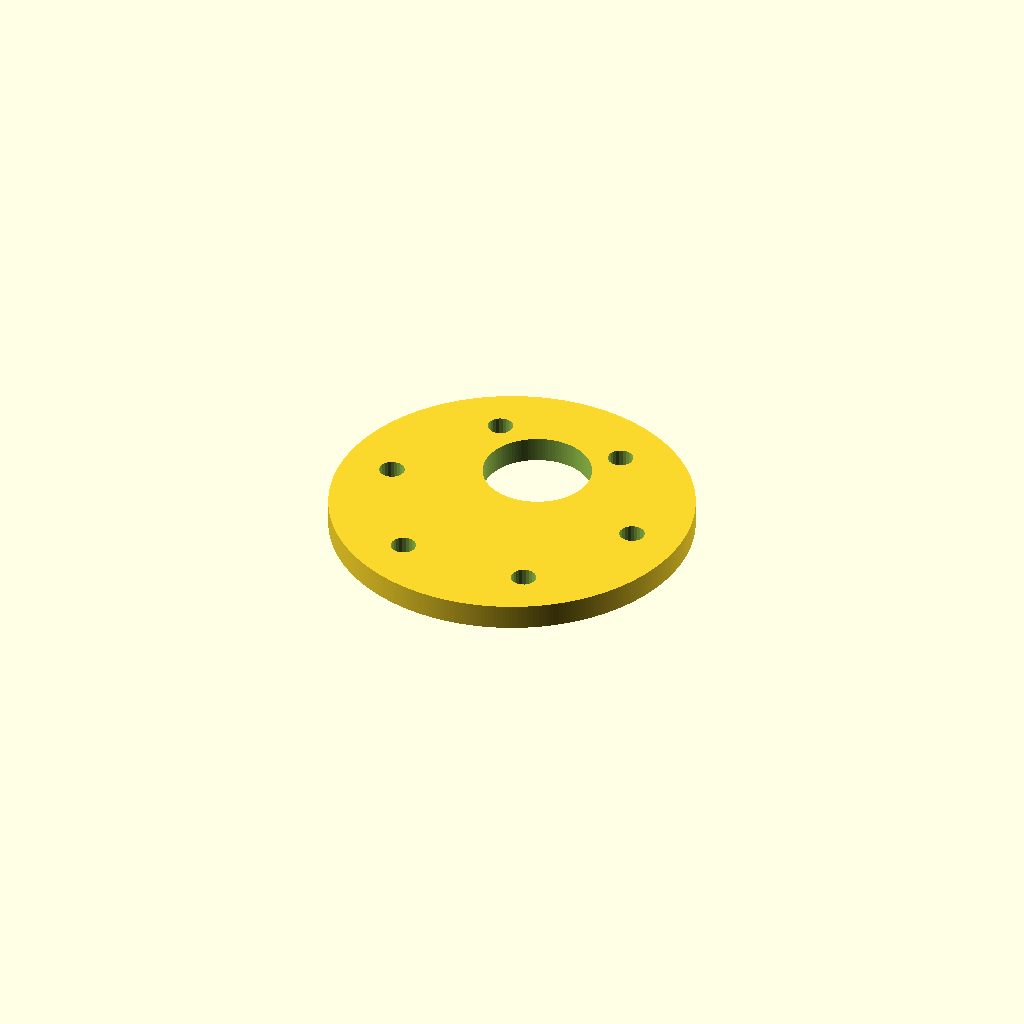
Cell 1: rendered with the file's own defaults.
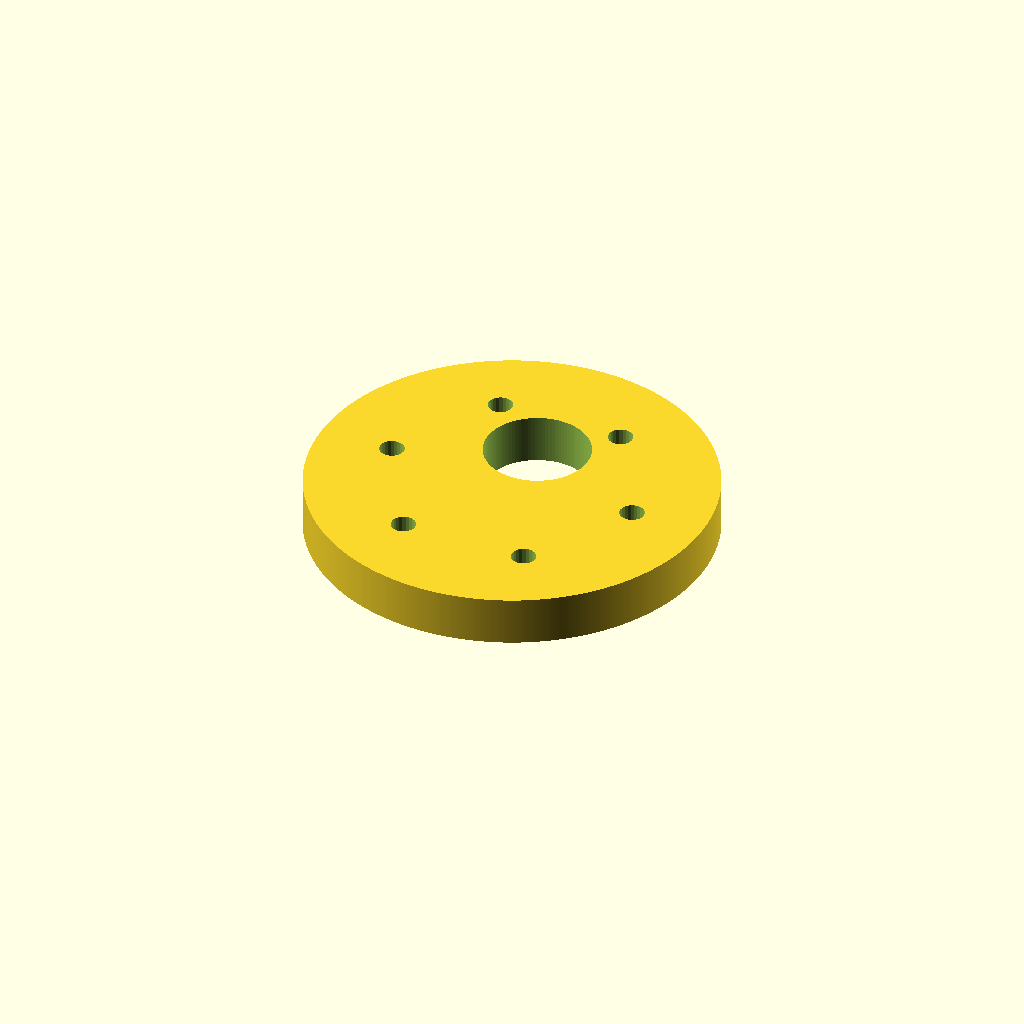
Cell 2: the same model with thickness = 6.
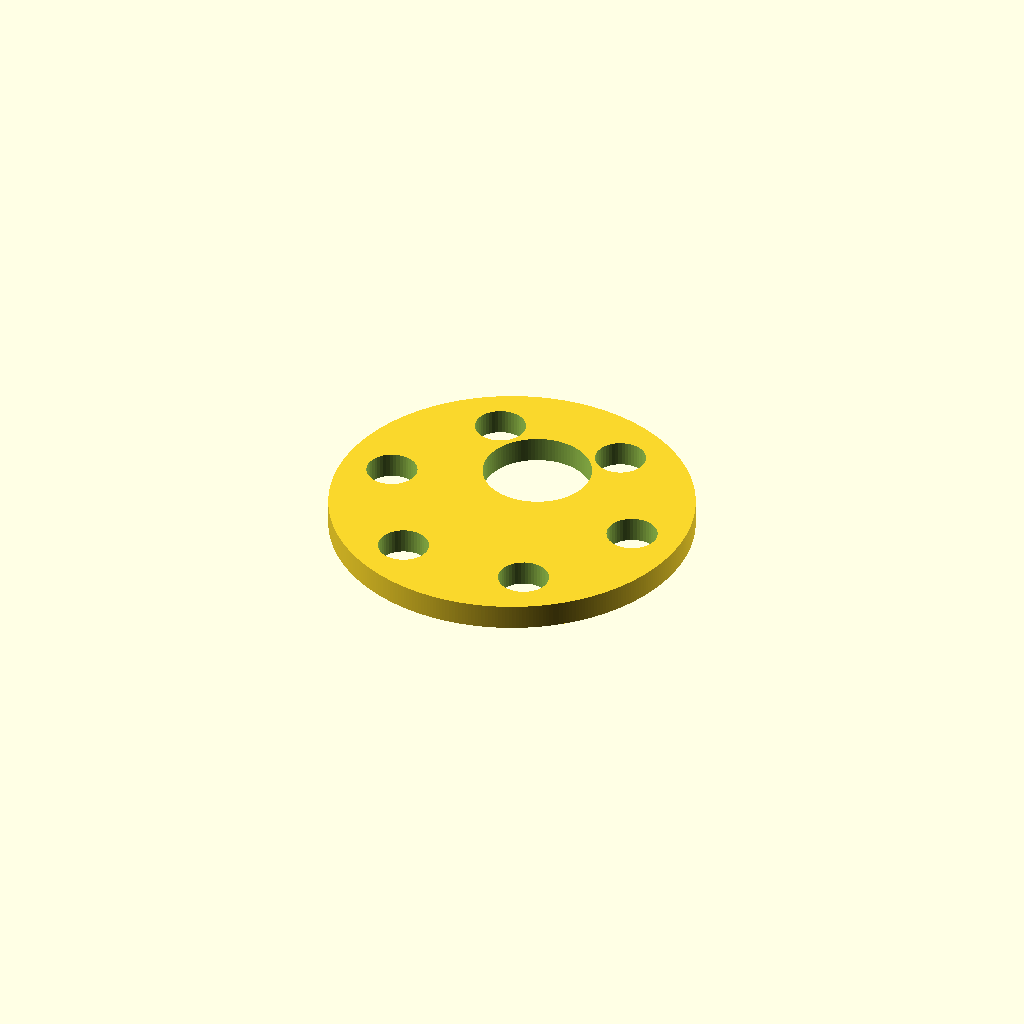
Cell 3 — screw_radius set to 3, the other parameters unchanged.
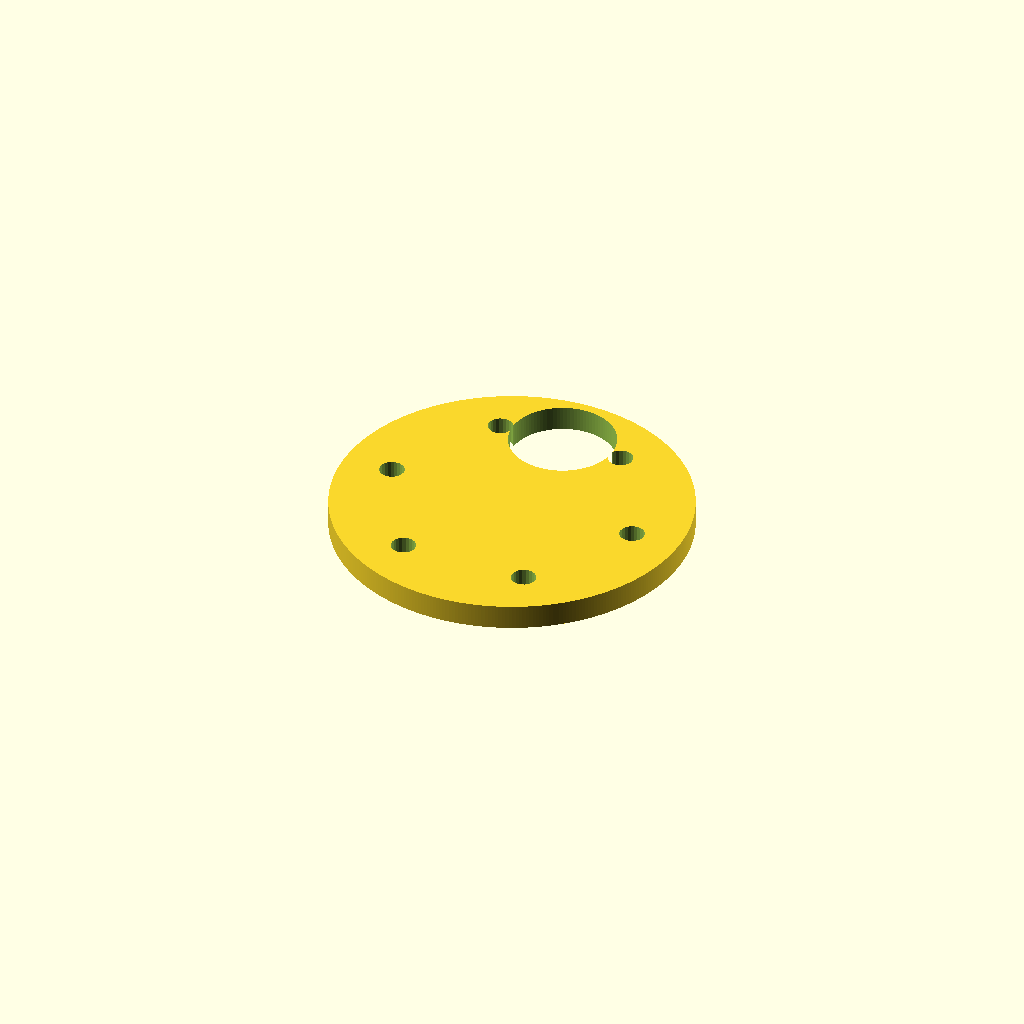
Cell 4 — off_centre set to 14, the other parameters unchanged.
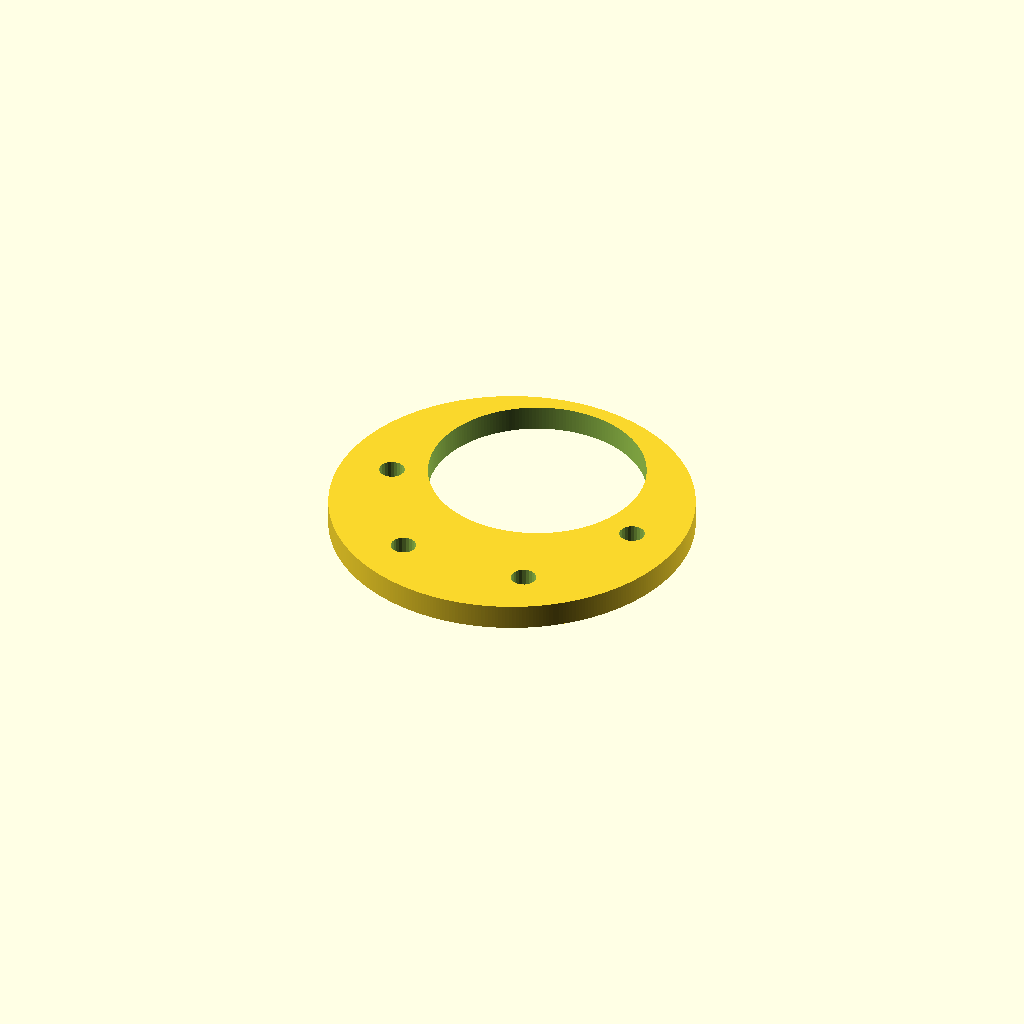
Cell 5: hole_radius = 12.8 (everything else at default).
One fixed orthographic camera (rotation 55°, 0°, 25°; colour scheme Cornfield) for every cell.
Source of the model, resources/models/rotary_tumbler_motor_lid.scad:
thickness = 3;
radius = 37 / 2 + thickness;
screws = 6;
screw_distance = 31 / 2;
screw_radius = 1.5;
off_centre = 7; //How far the axis is off the centre of the motor.
hole_radius = 6.4;
$fs = 0.4;
$fa = 0.1;

difference() {
	cylinder(r=radius, h=thickness);
	translate([0, 0, -1]) {
		for(i = [1 : screws]) {
			rotate([0, 0, i * 360 / screws + 90]) {
				translate([0, screw_distance, 0]) {
					cylinder(r=screw_radius, h=thickness + 2);
				}
			}
		}
	}
	translate([0, off_centre, -1]) {
		cylinder(r=hole_radius, h=thickness + 2);
	}
}
Customizer parameters (derived from the source; name, type, default, range or options):
thickness: number, default 3
screws: number, default 6
screw_radius: number, default 1.5
off_centre: number, default 7
hole_radius: number, default 6.4
